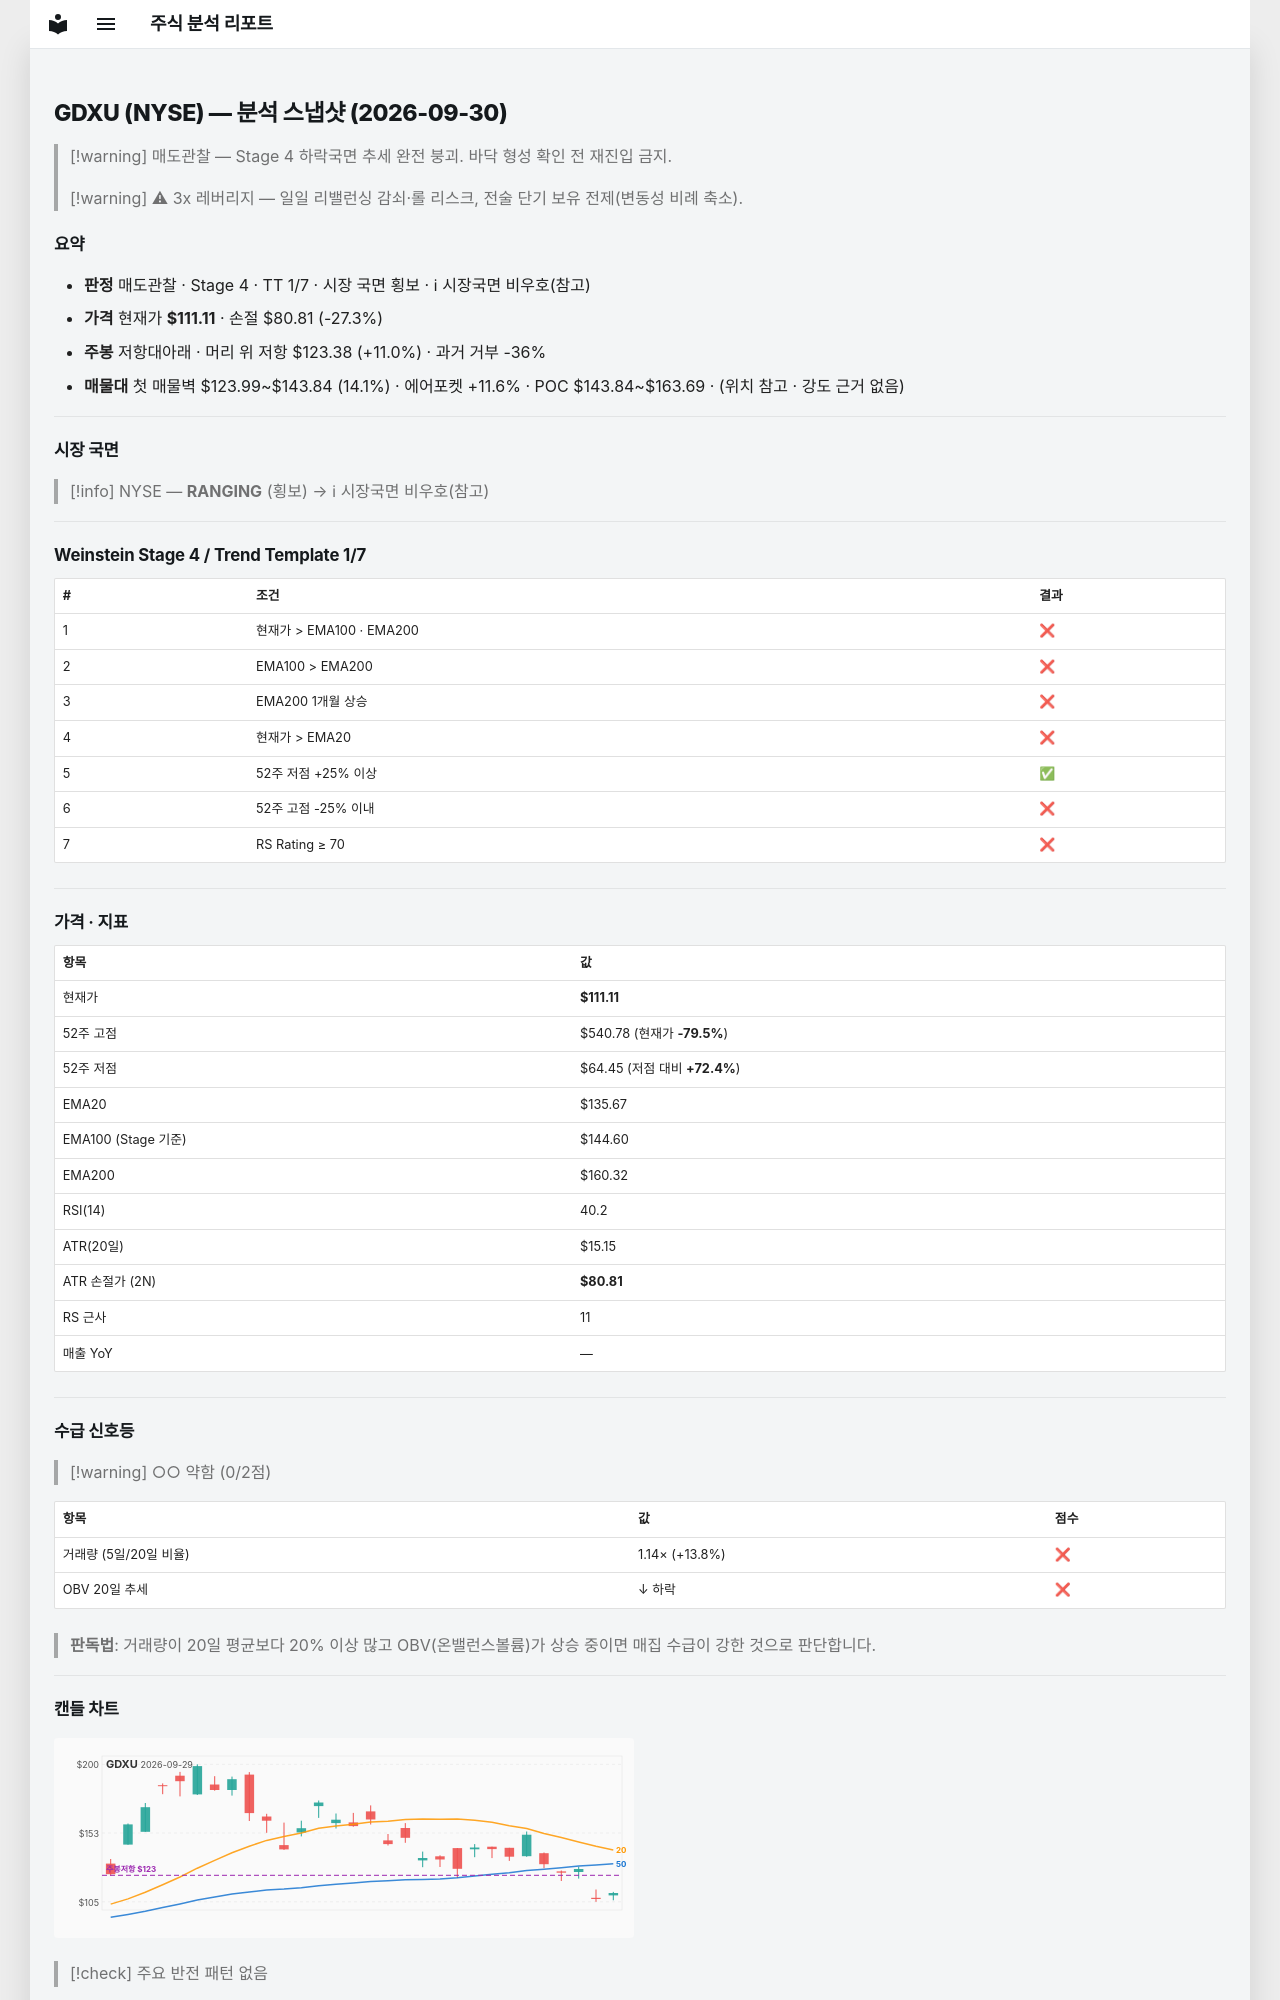

repository: soloandco/stock-reports · page: snapshots/GDXU-2026-09-30/index.html · generator: mkdocs

---
type: analysis-snapshot
title: GDXU 분석 스냅샷
ticker: GDXU
market: NYSE
created: 2026-09-30
updated: 2026-09-30
bar-date: 2026-09-29
verdict: 매도관찰
real-rr: 0.41
sma50-gap-pct: -18.1
weekly-position: 저항대아래
weekly-overhead-price: 123.38
weekly-overhead-pct: 11.0
stage: 4
trend-template-score: 1
tt-max: 7
ma-set: ema-20-100-200
price: 111.10790252685547
stop-price: 80.80819989289633
market-regime: RANGING
supply-demand-score: 0/2
supply-demand-label: 약함
status: tracking
tags:
  - stock-agent
  - watchlist
  - GDXU
  - analysis
related:
  - "[[analysis-template]]"
---

# GDXU (NYSE) — 분석 스냅샷 (2026-09-30)

> [!warning] 매도관찰 — Stage 4 하락국면
> 추세 완전 붕괴. 바닥 형성 확인 전 재진입 금지.

> [!warning] ⚠ 3x 레버리지 — 일일 리밸런싱 감쇠·롤 리스크, 전술 단기 보유 전제(변동성 비례 축소).

## 요약

- **판정** 매도관찰 · Stage 4 · TT 1/7 · 시장 국면 횡보 · ℹ 시장국면 비우호(참고)
- **가격** 현재가 **$111.11** · 손절 $80.81 (-27.3%)
- **주봉** 저항대아래 · 머리 위 저항 $123.38 (+11.0%) · 과거 거부 -36%
- **매물대** 첫 매물벽 $123.99~$143.84 (14.1%) · 에어포켓 +11.6% · POC $143.84~$163.69 · (위치 참고 · 강도 근거 없음)

---

## 시장 국면

> [!info] NYSE — **RANGING** (횡보) → ℹ 시장국면 비우호(참고)

---

## Weinstein Stage 4 / Trend Template 1/7

| # | 조건 | 결과 |
|---|------|------|
| 1 | 현재가 > EMA100 · EMA200 | ❌ |
| 2 | EMA100 > EMA200 | ❌ |
| 3 | EMA200 1개월 상승 | ❌ |
| 4 | 현재가 > EMA20 | ❌ |
| 5 | 52주 저점 +25% 이상 | ✅ |
| 6 | 52주 고점 -25% 이내 | ❌ |
| 7 | RS Rating ≥ 70 | ❌ |

---

## 가격 · 지표

| 항목 | 값 |
|------|---|
| 현재가 | **$111.11** |
| 52주 고점 | $540.78 (현재가 **-79.5%**) |
| 52주 저점 | $64.45 (저점 대비 **+72.4%**) |
| EMA20 | $135.67 |
| EMA100 (Stage 기준) | $144.60 |
| EMA200 | $160.32 |
| RSI(14) | 40.2 |
| ATR(20일) | $15.15 |
| ATR 손절가 (2N) | **$80.81** |
| RS 근사 | 11 |
| 매출 YoY | — |

---
## 수급 신호등

> [!warning] ○○ 약함 (0/2점)

| 항목 | 값 | 점수 |
|------|------|------|
| 거래량 (5일/20일 비율) | 1.14× (+13.8%) | ❌ |
| OBV 20일 추세 | ↓ 하락 | ❌ |

> **판독법**: 거래량이 20일 평균보다 20% 이상 많고 OBV(온밸런스볼륨)가 상승 중이면 매집 수급이 강한 것으로 판단합니다.

---
